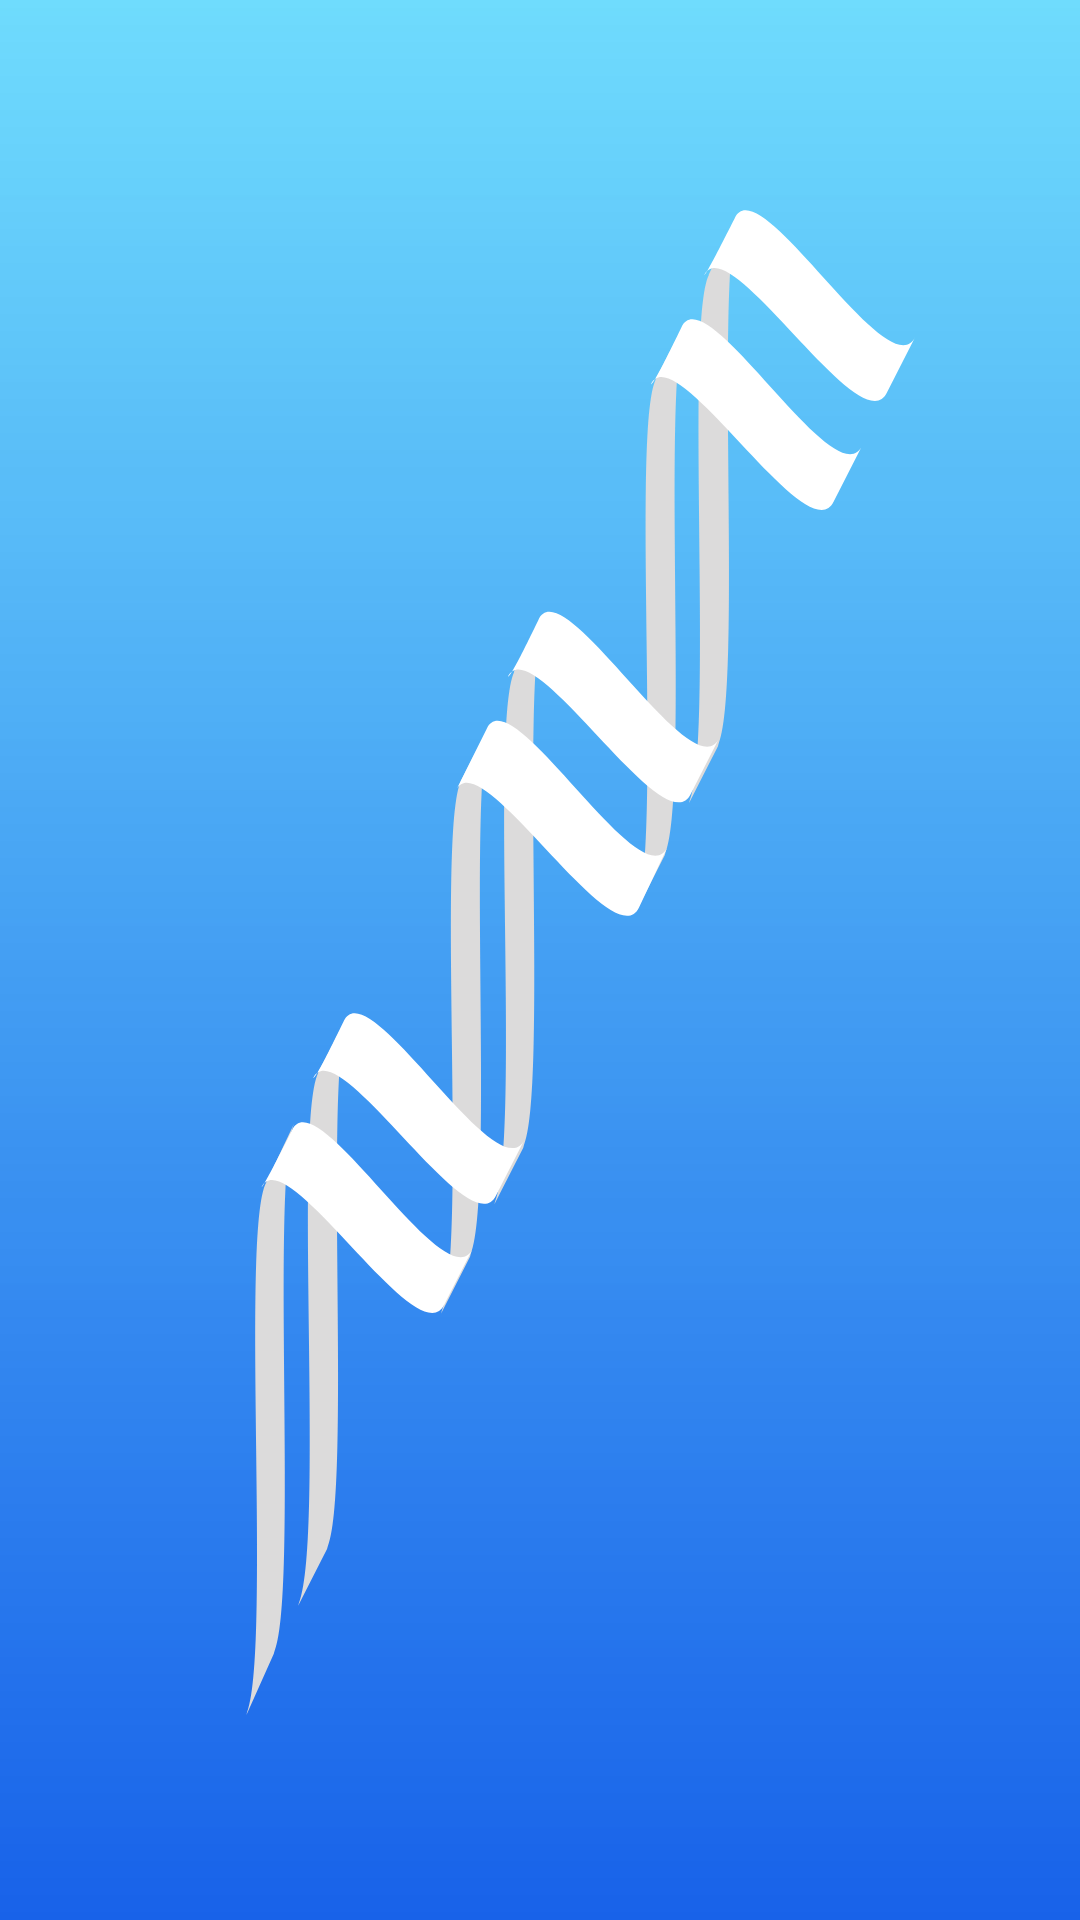

Produce the Android XML layout that renders to this screen, including the resource entries it uses.
<!-- AndroidManifest.xml: application theme CustomToolBar -->
<!-- res/layout/nav_header.xml -->
<RelativeLayout xmlns:android="http://schemas.android.com/apk/res/android"
    android:layout_width="match_parent"
    android:layout_height="220dp"
    android:padding="10dp"
    android:background="@drawable/header_dna">
</RelativeLayout>
<!-- resources referenced by this layout -->
<resources>
  <!-- drawable header_dna: vector/xml drawable (drawable, 4037 chars, omitted) -->
  <style name="CustomToolBar" parent="Theme.AppCompat.Light.NoActionBar">
          
          <item name="colorPrimary">@color/colorPrimary</item>
          <item name="colorPrimaryDark">@color/colorPrimaryDark</item>
          <item name="colorAccent">@color/colorAccent</item>
      </style>
  <!-- not gathered from this repository: default colours our renderer supplied (Android Studio template values) -->
  <color name="colorPrimary">#FF6200EE</color>
  <color name="colorPrimaryDark">#FF3700B3</color>
  <color name="colorAccent">#FF03DAC5</color>
</resources>
